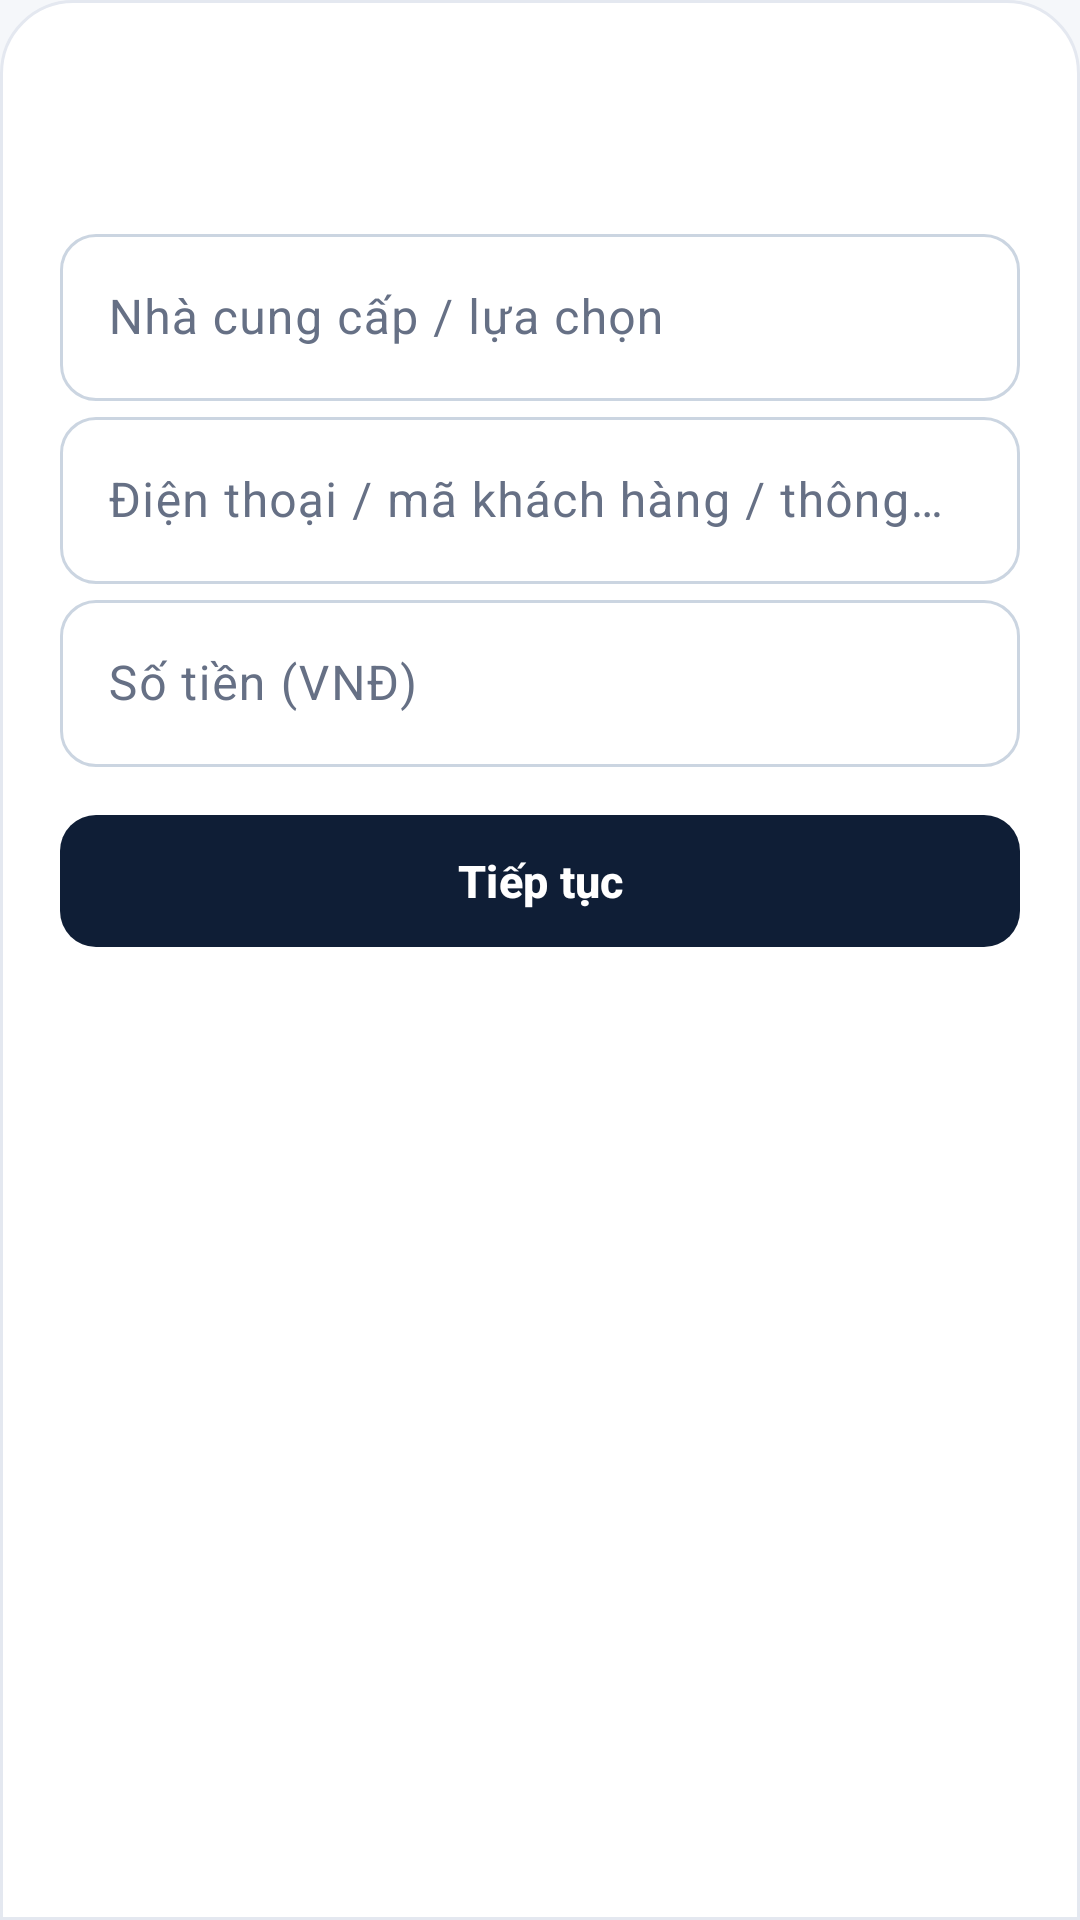

Write the Android layout XML for this screen, with the resource values it uses.
<!-- AndroidManifest.xml: application theme Theme.PHLBanking -->
<!-- res/layout/bottom_sheet_utility_booking.xml -->
<?xml version="1.0" encoding="utf-8"?>
<LinearLayout xmlns:android="http://schemas.android.com/apk/res/android"
    android:layout_width="match_parent" android:layout_height="wrap_content"
    android:background="@drawable/bg_bottom_sheet_surface" android:orientation="vertical"
    android:padding="@dimen/space_lg">
    <TextView android:id="@+id/tvBookingTitle" style="@style/TextAppearance.PHL.Headline"
        android:layout_width="match_parent" android:layout_height="wrap_content" />
    <TextView android:id="@+id/tvBookingCatalog" style="@style/TextAppearance.PHL.BodySecondary"
        android:layout_width="match_parent" android:layout_height="wrap_content"
        android:layout_marginTop="@dimen/space_sm" />
    <com.google.android.material.textfield.TextInputLayout style="@style/Widget.PHL.TextInputLayout"
        android:layout_width="match_parent" android:layout_height="wrap_content" android:hint="Nhà cung cấp / lựa chọn">
        <com.google.android.material.textfield.TextInputEditText android:id="@+id/edtBookingSupplier"
            android:layout_width="match_parent" android:layout_height="wrap_content" />
    </com.google.android.material.textfield.TextInputLayout>
    <com.google.android.material.textfield.TextInputLayout style="@style/Widget.PHL.TextInputLayout"
        android:layout_width="match_parent" android:layout_height="wrap_content" android:hint="Điện thoại / mã khách hàng / thông tin đặt chỗ">
        <com.google.android.material.textfield.TextInputEditText android:id="@+id/edtBookingDetails"
            android:layout_width="match_parent" android:layout_height="wrap_content" android:maxLines="1" />
    </com.google.android.material.textfield.TextInputLayout>
    <com.google.android.material.textfield.TextInputLayout style="@style/Widget.PHL.TextInputLayout"
        android:layout_width="match_parent" android:layout_height="wrap_content" android:hint="Số tiền (VNĐ)">
        <com.google.android.material.textfield.TextInputEditText android:id="@+id/edtBookingAmount"
            android:layout_width="match_parent" android:layout_height="wrap_content" android:inputType="number" />
    </com.google.android.material.textfield.TextInputLayout>
    <LinearLayout
        android:id="@+id/layoutBookingSpecific"
        android:layout_width="match_parent"
        android:layout_height="wrap_content"
        android:orientation="vertical" />
    <com.google.android.material.button.MaterialButton style="@style/Widget.PHL.Button.Primary"
        android:id="@+id/btnBookingContinue" android:layout_width="match_parent"
        android:layout_height="wrap_content" android:layout_marginTop="@dimen/space_md" android:text="Tiếp tục" />
</LinearLayout>
<!-- resources referenced by this layout -->
<resources>
  <dimen name="space_lg">20dp</dimen>
  <dimen name="space_md">12dp</dimen>
  <dimen name="space_sm">8dp</dimen>
  <style name="TextAppearance.PHL.BodySecondary" parent="TextAppearance.Material3.BodySmall">
          <item name="android:textSize">@dimen/text_body_md</item>
          <item name="android:textColor">@color/phl_text_secondary</item>
      </style>
  <style name="TextAppearance.PHL.Headline" parent="TextAppearance.Material3.HeadlineSmall">
          <item name="android:textSize">@dimen/text_headline</item>
          <item name="android:textStyle">bold</item>
          <item name="android:fontFamily">sans-serif-medium</item>
          <item name="android:textColor">@color/phl_text_primary</item>
      </style>
  <color name="phl_surface">#FFFFFF</color>
  <dimen name="radius_xxl">24dp</dimen>
  <dimen name="stroke_hairline">1dp</dimen>
  <color name="phl_border">#E4E8F0</color>
  <dimen name="text_body_md">13sp</dimen>
  <color name="phl_text_secondary">#475467</color>
  <dimen name="text_headline">20sp</dimen>
  <color name="phl_text_primary">#101828</color>
  <dimen name="radius_md">12dp</dimen>
  <dimen name="btn_height_primary">52dp</dimen>
  <dimen name="text_subtitle">15sp</dimen>
  <color name="phl_ripple_dark">#26FFFFFF</color>
  <dimen name="stroke_medium">1.5dp</dimen>
  <color name="phl_navy">#0F1E36</color>
  <color name="phl_text_muted">#667085</color>
  <color name="phl_white">#FFFFFF</color>
  <color name="phl_navy_tint">#EDF2F9</color>
  <color name="phl_emerald">#0E9F6E</color>
  <color name="phl_emerald_tint">#ECFDF5</color>
  <color name="phl_emerald_dark">#077A54</color>
  <color name="phl_gold">#B8860B</color>
  <color name="phl_gold_tint">#FDF8EB</color>
  <color name="phl_bg">#F5F7FA</color>
  <color name="phl_surface_subtle">#F8FAFC</color>
  <color name="phl_divider">#EAECF0</color>
  <color name="phl_danger">#D92D20</color>
  <color name="phl_danger_tint">#FEF3F2</color>
  <color name="phl_ripple_light">#1A0F1E36</color>
  <style name="ThemeOverlay.PHL.BottomSheetDialog" parent="ThemeOverlay.Material3.BottomSheetDialog">
          <item name="bottomSheetStyle">@style/Widget.PHL.BottomSheet.Modal</item>
          <item name="colorSurface">@color/phl_surface</item>
          <item name="colorSurfaceContainerLow">@color/phl_surface</item>
      </style>
  <style name="ThemeOverlay.PHL.AlertDialog" parent="ThemeOverlay.Material3.MaterialAlertDialog">
          <item name="colorSurface">@color/phl_surface</item>
          <item name="colorSurfaceContainerHigh">@color/phl_surface</item>
          <item name="shapeAppearanceOverlay">@style/ShapeAppearance.PHL.Dialog</item>
      </style>
  <style name="Widget.PHL.BottomSheet.Modal" parent="Widget.Material3.BottomSheet.Modal">
          <item name="backgroundTint">@color/phl_surface</item>
          <item name="shapeAppearanceOverlay">@style/ShapeAppearance.PHL.BottomSheet</item>
      </style>
  <style name="ShapeAppearance.PHL.Dialog" parent="">
          <item name="cornerFamily">rounded</item>
          <item name="cornerSize">@dimen/radius_xl</item>
      </style>
  <style name="ShapeAppearance.PHL.BottomSheet" parent="">
          <item name="cornerFamily">rounded</item>
          <item name="cornerSizeTopLeft">@dimen/radius_xxl</item>
          <item name="cornerSizeTopRight">@dimen/radius_xxl</item>
          <item name="cornerSizeBottomLeft">0dp</item>
          <item name="cornerSizeBottomRight">0dp</item>
      </style>
  <dimen name="radius_xl">20dp</dimen>
</resources>
